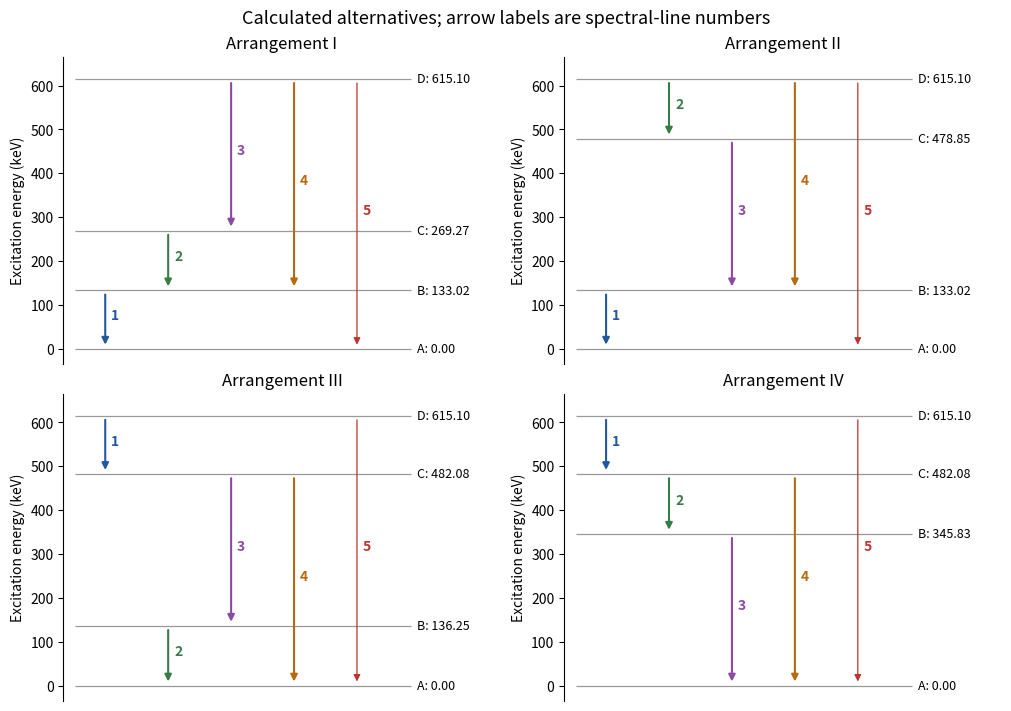

Recreate this plot in Python.
"""Original reconstructed gamma-level solutions, Python 3.14."""
import numpy as np
import matplotlib.pyplot as plt
energies=np.array([133.02,136.25,345.85,482.0,615.5]);sigma=np.array([.02,.02,.2,.2,.5])
graphs=[[(1,0),(2,1),(3,2),(3,1),(3,0)],[(1,0),(3,2),(2,1),(3,1),(3,0)],[(3,2),(1,0),(2,1),(2,0),(3,0)],[(3,2),(2,1),(1,0),(2,0),(3,0)]]
fig,axes=plt.subplots(2,2,figsize=(10,7),layout='constrained')
colors=['#2158a0','#397c49','#8c4ba3','#b66a0d','#bd332e']
for name,edges,ax in zip(['I','II','III','IV'],graphs,axes.flat):
    M=np.zeros((5,3))
    for j,(u,v) in enumerate(edges):
        M[j,u-1]=1
        if v:M[j,v-1]=-1
    levels=np.r_[0,np.linalg.lstsq(M/sigma[:,None],energies/sigma,rcond=None)[0]]
    for label,E in zip('ABCD',levels):
        ax.hlines(E,.2,5.8,color='.6',lw=.9)
        ax.text(5.9,E,f'{label}: {E:.2f}',va='center',fontsize=9)
    for j,((u,v),col) in enumerate(zip(edges,colors)):
        xpos=.7+j*1.05
        ax.annotate('',xy=(xpos,levels[v]+3),xytext=(xpos,levels[u]-3),arrowprops={'arrowstyle':'-|>','color':col,'lw':1.5 if j<4 else .9})
        ax.text(xpos+.10,(levels[u]+levels[v])/2,str(j+1),color=col,fontsize=10,fontweight='bold')
    ax.set(title='Arrangement '+name,xlim=(0,7.3),ylim=(-35,665),ylabel='Excitation energy (keV)')
    ax.set_xticks([]);ax.spines[['top','right','bottom']].set_visible(False)
fig.suptitle('Calculated alternatives; arrow labels are spectral-line numbers',fontsize=13)
fig.savefig('paper-1-four-level-arrangements.png',dpi=155,facecolor='white')
